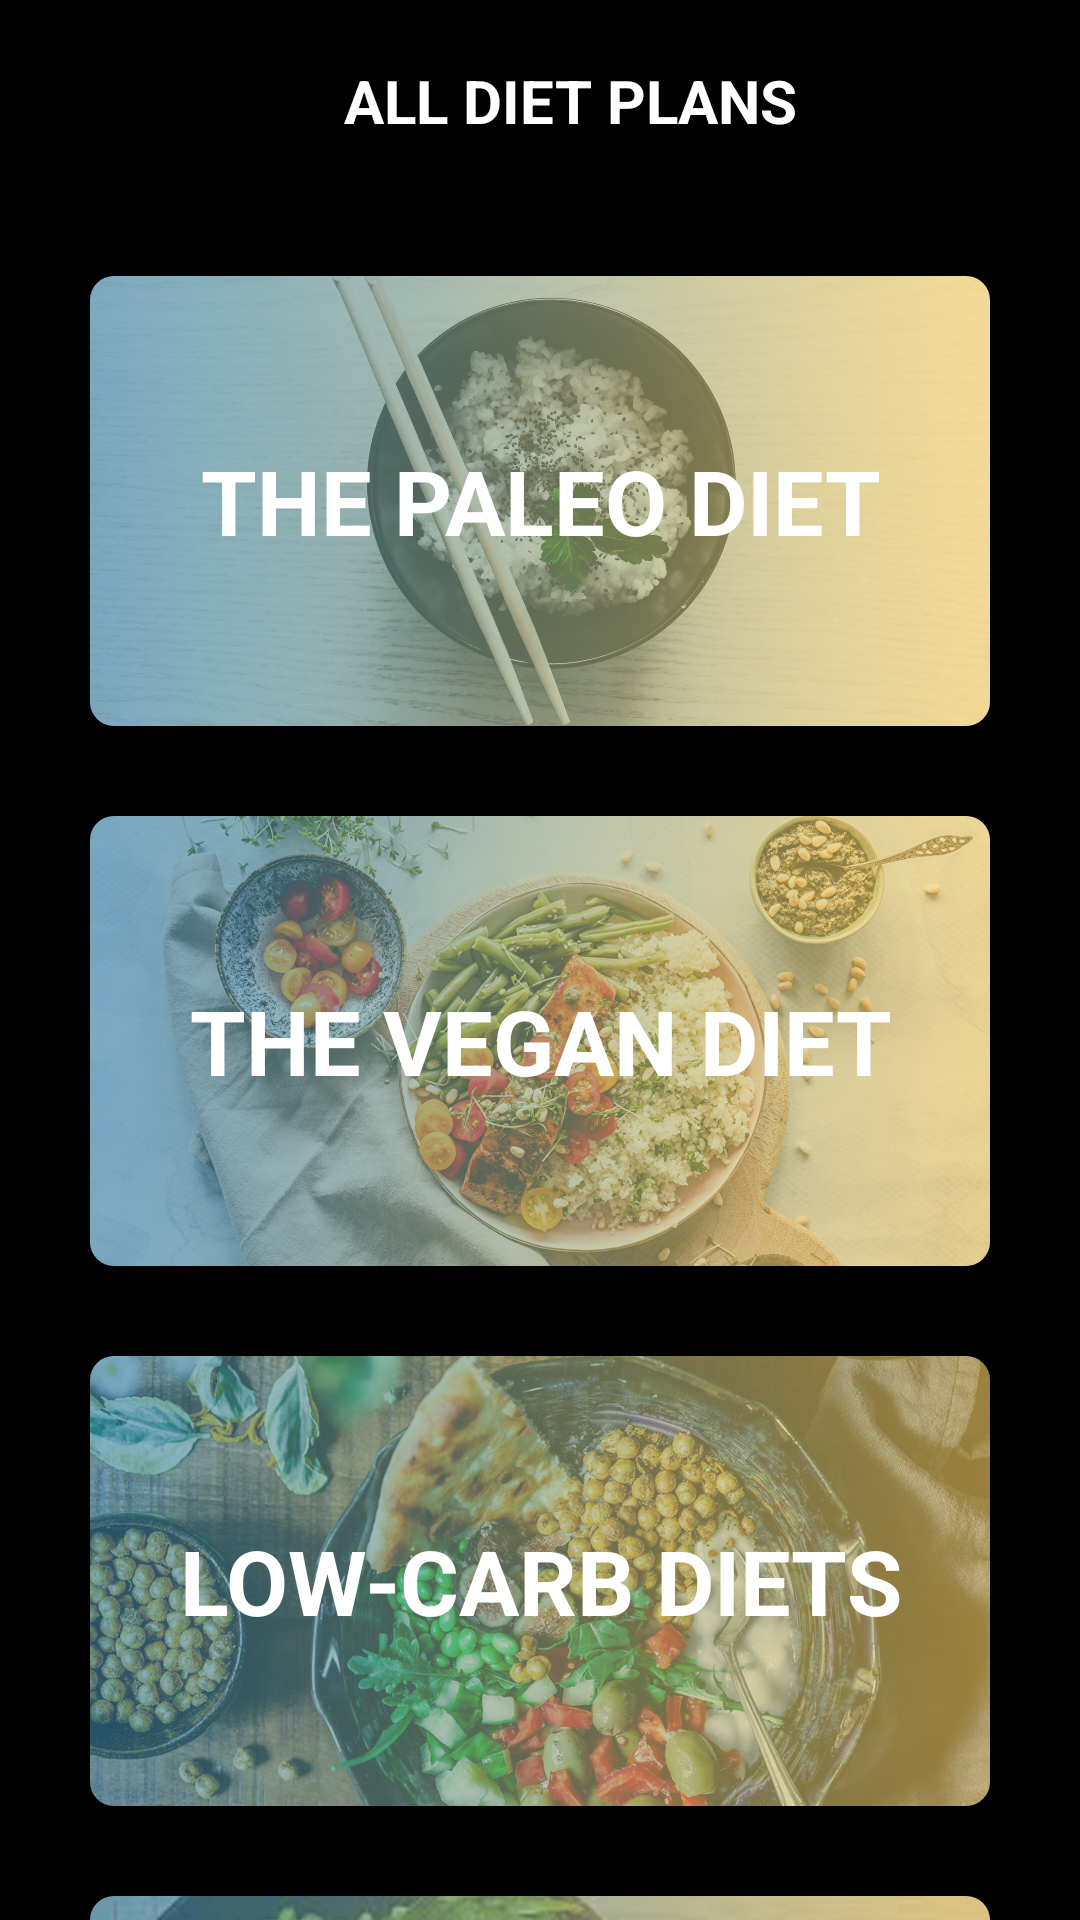

Produce the Android XML layout that renders to this screen, including the resource entries it uses.
<!-- AndroidManifest.xml: application theme Theme.FitnessZone3 -->
<!-- res/layout/fragment_home.xml -->
<LinearLayout xmlns:android="http://schemas.android.com/apk/res/android"
    xmlns:app="http://schemas.android.com/apk/res-auto"
    xmlns:tools="http://schemas.android.com/tools"
    android:layout_width="match_parent"
    android:layout_height="match_parent"
    android:orientation="vertical"
    android:background="@color/black"
    android:layout_weight="1"
    android:layout_marginBottom="30dp"
    tools:context=".ui.home.HomeFragment">
    <LinearLayout
        android:layout_width="match_parent"
        android:layout_height="wrap_content"
        android:layout_gravity="center_horizontal"
        android:orientation="vertical">

        <TextView
            android:layout_width="match_parent"
            android:layout_height="wrap_content"
            android:layout_marginTop="20sp"
            android:layout_marginLeft="20sp"
            android:layout_marginBottom="15sp"
            android:text="All Diet Plans"
            android:textAlignment="center"
            android:textColor="@color/white"
            android:textSize="20sp"
            android:textAllCaps="true"
            android:textStyle="bold" />

    </LinearLayout>
    <ScrollView
        android:layout_width="match_parent"
        android:layout_height="wrap_content">
        <LinearLayout
            android:layout_width="match_parent"
            android:layout_height="wrap_content"
            android:orientation="vertical">
            <androidx.cardview.widget.CardView
                android:layout_width="match_parent"
                android:layout_height="150dp"
                android:layout_marginLeft="30dp"
                android:layout_marginTop="30dp"
                android:layout_marginRight="30dp"
                app:cardCornerRadius="8dp"
                app:cardBackgroundColor="#282C35"
                android:background="#282C35"
                android:onClick="openDiet">
                <RelativeLayout
                    android:layout_width="wrap_content"
                    android:layout_height="match_parent"
                    android:background="@drawable/done"/>

                <TextView
                    android:layout_width="match_parent"
                    android:layout_height="match_parent"
                    android:gravity="center"
                    android:text="The Paleo Diet"
                    android:textAllCaps="true"
                    android:textColor="#fff"
                    android:textSize="30sp"
                    android:textStyle="bold" />

            </androidx.cardview.widget.CardView>
            <androidx.cardview.widget.CardView
                android:layout_width="match_parent"
                android:layout_height="150dp"
                android:layout_marginLeft="30dp"
                android:layout_marginTop="30dp"
                android:layout_marginRight="30dp"
                app:cardCornerRadius="8dp"
                app:cardBackgroundColor="#282C35"
                android:background="#282C35"
                android:onClick="openDiet">
                <RelativeLayout
                    android:layout_width="wrap_content"
                    android:layout_height="match_parent"
                    android:background="@drawable/dtwo"/>

                <TextView
                    android:layout_width="match_parent"
                    android:layout_height="match_parent"
                    android:gravity="center"
                    android:text="The Vegan Diet"
                    android:textAllCaps="true"
                    android:textColor="#fff"
                    android:textSize="30sp"
                    android:textStyle="bold" />

            </androidx.cardview.widget.CardView>
            <androidx.cardview.widget.CardView
                android:layout_width="match_parent"
                android:layout_height="150dp"
                android:layout_marginLeft="30dp"
                android:layout_marginTop="30dp"
                android:layout_marginRight="30dp"
                app:cardCornerRadius="8dp"
                app:cardBackgroundColor="#282C35"
                android:background="#282C35"
                android:onClick="openDiet">
                <RelativeLayout
                    android:layout_width="wrap_content"
                    android:layout_height="match_parent"
                    android:background="@drawable/dthree"/>

                <TextView
                    android:layout_width="match_parent"
                    android:layout_height="match_parent"
                    android:gravity="center"
                    android:text="Low-Carb Diets"
                    android:textAllCaps="true"
                    android:textColor="#fff"
                    android:textSize="30sp"
                    android:textStyle="bold" />

            </androidx.cardview.widget.CardView>
            <androidx.cardview.widget.CardView
                android:layout_width="match_parent"
                android:layout_height="150dp"
                android:layout_marginLeft="30dp"
                android:layout_marginTop="30dp"
                android:layout_marginRight="30dp"
                app:cardCornerRadius="8dp"
                app:cardBackgroundColor="#282C35"
                android:background="#282C35"
                android:onClick="openDiet">
                <RelativeLayout
                    android:layout_width="wrap_content"
                    android:layout_height="match_parent"
                    android:background="@drawable/dfour"/>

                <TextView
                    android:layout_width="match_parent"
                    android:layout_height="match_parent"
                    android:gravity="center"
                    android:text="The Atkins Diet"
                    android:textAllCaps="true"
                    android:textColor="#fff"
                    android:textSize="30sp"
                    android:textStyle="bold" />

            </androidx.cardview.widget.CardView>
            <androidx.cardview.widget.CardView
                android:layout_width="match_parent"
                android:layout_height="150dp"
                android:layout_marginLeft="30dp"
                android:layout_marginTop="30dp"
                android:layout_marginRight="30dp"
                app:cardCornerRadius="8dp"
                app:cardBackgroundColor="#282C35"
                android:background="#282C35"
                android:onClick="openDiet">
                <RelativeLayout
                    android:layout_width="wrap_content"
                    android:layout_height="match_parent"
                    android:background="@drawable/dfive"/>

                <TextView
                    android:layout_width="match_parent"
                    android:layout_height="match_parent"
                    android:gravity="center"
                    android:text="The HCG Diet"
                    android:textAllCaps="true"
                    android:textColor="#fff"
                    android:textSize="30sp"
                    android:textStyle="bold" />

            </androidx.cardview.widget.CardView>
        </LinearLayout>
    </ScrollView>
</LinearLayout>
<!-- resources referenced by this layout -->
<resources>
  <color name="black">#FF000000</color>
  <color name="white">#FFFFFFFF</color>
  <!-- drawable dfive: jpg bitmap (drawable, 784543 bytes) -->
  <!-- drawable dfour: jpg bitmap (drawable, 479163 bytes) -->
  <!-- drawable done: jpg bitmap (drawable, 549584 bytes) -->
  <!-- drawable dthree: jpg bitmap (drawable, 845941 bytes) -->
  <!-- drawable dtwo: jpg bitmap (drawable, 1004325 bytes) -->
  <style name="Theme.FitnessZone3" parent="Theme.MaterialComponents.DayNight.DarkActionBar">
          
          <item name="colorPrimary">@color/purple_500</item>
          <item name="colorPrimaryVariant">@color/purple_700</item>
          <item name="colorOnPrimary">@color/white</item>
          
          <item name="colorSecondary">@color/teal_200</item>
          <item name="colorSecondaryVariant">@color/teal_700</item>
          <item name="colorOnSecondary">@color/black</item>
          
          <item name="android:statusBarColor" tools:targetApi="l">?attr/colorPrimaryVariant</item>
          
      </style>
  <color name="purple_500">#2AF598</color>
  <color name="purple_700">#2AF598</color>
  <color name="teal_200">#FF03DAC5</color>
  <color name="teal_700">#FF018786</color>
</resources>
